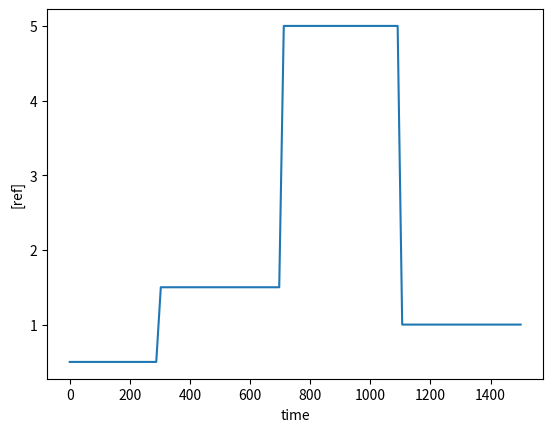
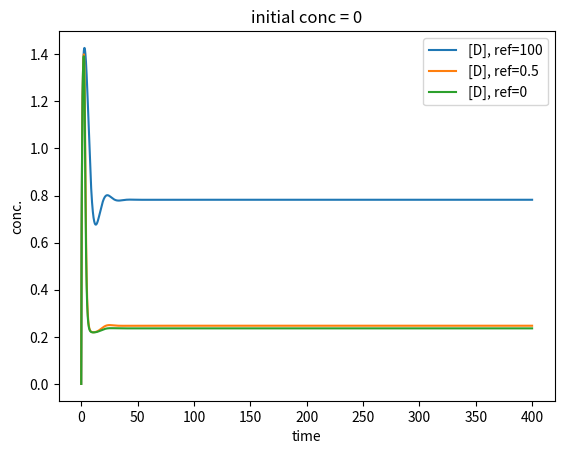
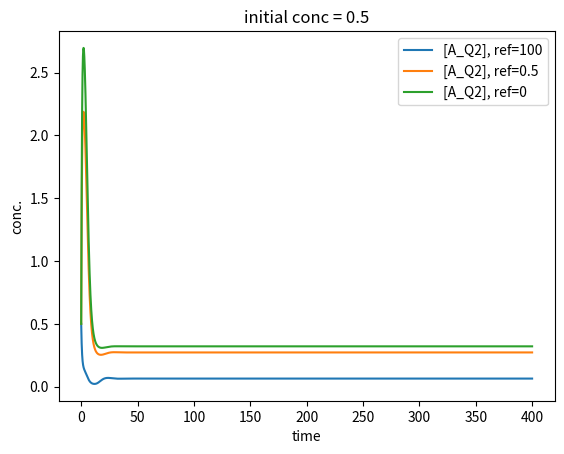
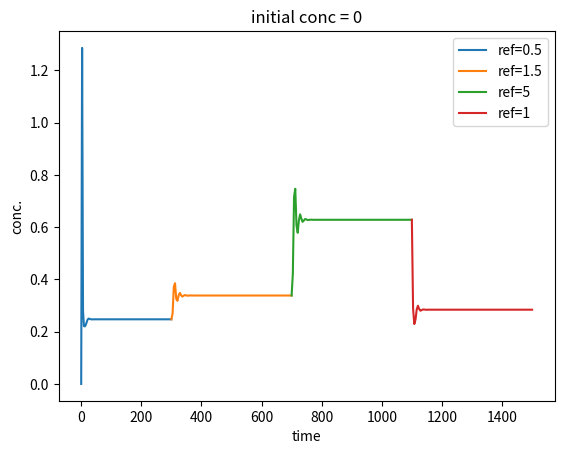
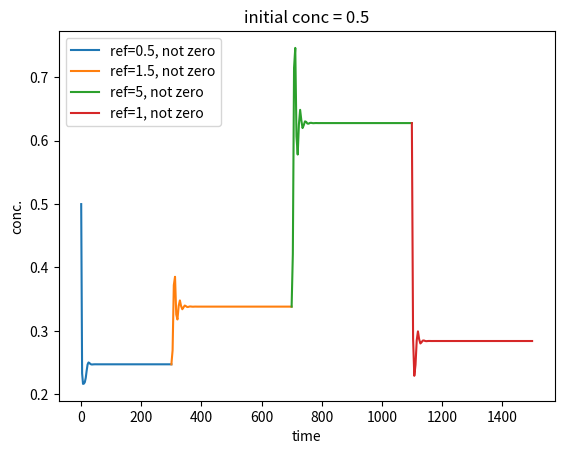
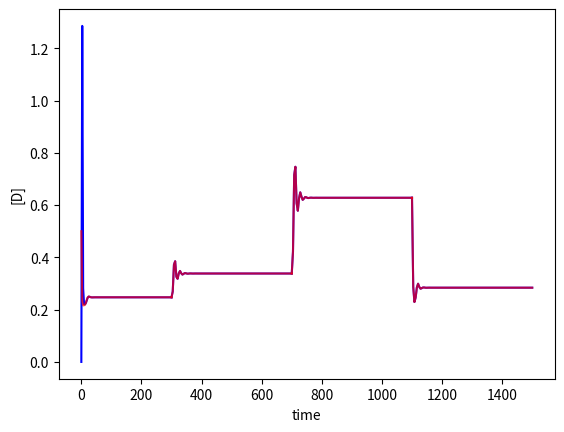

Write the Python code that produced these figures, in order. (Note: this script raises an exception after producing the figures.)

# coding: utf-8

# In[1]:

import numpy as np
import matplotlib.pyplot as plt
get_ipython().magic('matplotlib inline')
from scipy.integrate import odeint
from scipy.optimize import fsolve
from pylab import *


# In[3]:

##multi-step reference signal

def heaviside(the_t):
    """ step function """
    if (the_t <= 300):
        the_ref = 0.5
    elif (300 < the_t <= 700):
        the_ref = 1.5
    elif (700 < the_t < 1100):
        the_ref = 5.0
    elif (1100 <= the_t <= 1500):
        the_ref = 1.0
    else:
        the_ref = 0
    return the_ref


xval = np.linspace(0,1500,100)
zval = []
for val in xval:
    b = heaviside(val)
    zval.append(b)
    
plt.figure()
plt.plot(xval, zval)
plt.xlabel('time')
plt.ylabel('[ref]')
plt.show()


# In[5]:

##just normal ode
##variables
X0 = 0.1
Xx = 2
Yx = 1.4
nx = 2
Kr = 1
Kq = 0.1
Kb = 0.5
Kc = 0.015
Kd = 0.5
KQ = 0.05
diff_cell = 2
gamma_i = 0.4
gamma_e = 0.2
diff_ex = 13.3
##800 micrometer^2/sec



def eq1 (Y, t, Ref):
    A_Q2 = Y[0]
    B = Y[1]
    C = Y[2]
    D = Y[3]
    Q1c = Y[4]
   ## Q1e = Y[5]
    Q1t = Y[5]
    Q2c = Y[6]
  ##  Q2e = Y[8]
    Q2t = Y[7]
    dydt =np.empty(len(Y))
    
    ##A_Q2
    dydt[0] = (X0 + (Xx * ( (Kr ** nx) / ((Kr ** nx) + (Ref ** nx)) ))) * (X0 + (Xx * ( (Q2c ** nx) / ((Kq ** nx) + (Q2c ** nx)) ))) - (Yx * A_Q2)  
    ##B
    dydt[1] = X0 + (Xx * ((A_Q2 ** nx)/((Kb ** nx) +(A_Q2 ** nx)))) - (Yx * B)
    ##C
    dydt[2] = X0 + (Xx * ((Q1t ** nx)/((Kc ** nx) +(Q1t ** nx)))) - (Yx * C)
    ##D
    dydt[3] = X0 + (Xx * ((Kd ** nx) / ((Kd ** nx) + (C ** nx)))) - (Yx * D)
    ##Q1c
    dydt[4] = KQ * B + (diff_cell * (Q1c - Q1c)) - (gamma_i*Q1c)
    ##Q1t
    dydt[5] = (diff_cell * (Q1c - Q1t)) - (gamma_i*Q1t)
    ##Q1e
    ##dydt[6] = (diff_cell * (Q1c - Q1c)) + (diff_cell * (Q1t - Q1c)) - (gamma_e*Q1c) + (diff_ex * Q1c)
    ##Q2c
    dydt[6] = (diff_cell * (Q2t - Q2c)) - (gamma_i*Q2c)
    ##Q2t
    dydt[7] = (KQ*D) +(diff_cell * (Q2t - Q2t)) - (gamma_i*Q2t)
    ##Q2e
    ##dydt[9] = (diff_cell * (Q2c - Q2t)) + (diff_cell * (Q2t - Q2t)) - (gamma_e*Q2c)+ (diff_ex * Q2t)

    return dydt

Y_initial= np.array([0,0,0,0,0,0,0,0])
Y_initial_nonZero= np.array([0.5,0.5,0.5,0.5,0.5,0.5,0.5,0.5])
t = np.linspace(0,400,100000)
r100 = 100 ##[Ref]
r05 = 0.5
r0 = 0
##eq1 = odeint(eq1, Y_initial, t, args=(r,), mxstep=5000000)
eqr100 = odeint(eq1, Y_initial_nonZero, t, args=(r100,), mxstep=5000000)
eqr05 = odeint(eq1, Y_initial_nonZero, t, args=(r05,), mxstep=5000000)
eqr0 = odeint(eq1, Y_initial_nonZero, t, args=(r0,), mxstep=5000000)

e0qr100 = odeint(eq1, Y_initial, t, args=(r100,), mxstep=5000000)
e0qr05 = odeint(eq1, Y_initial, t, args=(r05,), mxstep=5000000)
e0qr0 = odeint(eq1, Y_initial, t, args=(r0,), mxstep=5000000)
##print(e0qr0)

plt.figure()
plt.plot(t, e0qr100[:,3], label = '[D], ref=100')
plt.plot(t, e0qr05[:,3], label = '[D], ref=0.5')
plt.plot(t, e0qr0[:,3], label = '[D], ref=0')
plt.legend(loc='best')
plt.xlabel('time')
plt.ylabel('conc.')
plt.title('initial conc = 0')
plt.show()


plt.figure()
##plt.plot(t, eqr100[:,3], label = '[D], ref=100')
##plt.plot(t, eqr100[:,2], label = '[C], ref=100')
plt.plot(t, eqr100[:,0], label = '[A_Q2], ref=100')
##plt.plot(t, eqr05[:,3], label = '[D], ref=0.5')
##plt.plot(t, eqr05[:,2], label = '[C], ref=0.5')
plt.plot(t, eqr05[:,0], label = '[A_Q2], ref=0.5')
##plt.plot(t, eqr0[:,3], label = '[D], ref=0')
##plt.plot(t, eqr0[:,2], label = '[C], ref=0')
plt.plot(t, eqr0[:,0], label = '[A_Q2], ref=0')
plt.legend(loc='best')
plt.xlabel('time')
plt.ylabel('conc.')
plt.title('initial conc = 0.5')
plt.show()


# In[13]:

##normal ode + reference changes as multi-step

t1 = np.linspace(0,300,100)
t2 = np.linspace(300,700,100)
t3 = np.linspace(700,1100,100)
t4 = np.linspace(1100,1500,100)

eq1_noQe = odeint(eq1, Y_initial, t1, args=(0.5,), mxstep=5000000)
results1 = eq1_noQe[-1:,]
b_results1 = results1.ravel()
#print(results1)
#print(b_results1)


eq2_noQe = odeint(eq1, b_results1, t2, args=(1.5,), mxstep=5000000)
results2 = eq2_noQe[-1:,]
b_results2 = results2.ravel()
##print(results2)
##print(b_results2)

eq3_noQe = odeint(eq1, b_results2, t3, args=(5,), mxstep=5000000)
results3 = eq3_noQe[-1:,]
b_results3 = results3.ravel()
##print(results3)
##print(b_results3)

eq4_noQe = odeint(eq1, b_results3, t4, args=(1,), mxstep=5000000)
results4 = eq4_noQe[-1:,]
b_results4 = results4.ravel()
##print(results4)
##print(b_results4)


plt.figure()
plt.plot(t1, eq1_noQe[:,3], label = 'ref=0.5')
plt.plot(t2, eq2_noQe[:,3], label = 'ref=1.5')
plt.plot(t3, eq3_noQe[:,3], label = 'ref=5')
plt.plot(t4, eq4_noQe[:,3], label = 'ref=1')
plt.legend(loc='best')
plt.xlabel('time')
plt.ylabel('conc.')
plt.title('initial conc = 0')
plt.show()



# In[14]:

##normal ode + reference changes as multi-step
##Y_initial_nonZero= np.array([0.25,0.25,0.25,0.25,0.25,0.25,0.25,0.25])
t1 = np.linspace(0,300,100)
t2 = np.linspace(300,700, 100)
t3 = np.linspace(700,1100, 100)
t4 = np.linspace(1100,1500, 100)

eq10_noQe = odeint(eq1, Y_initial_nonZero, t1, args=(0.5,), mxstep=5000000)
results10 = eq10_noQe[-1:,]
b_results10 = results10.ravel()
#print(results10)
#print(b_results10)


eq20_noQe = odeint(eq1, b_results10, t2, args=(1.5,), mxstep=5000000)
results20 = eq20_noQe[-1:,]
b_results20 = results20.ravel()
##print(results20)
##print(b_results20)

eq30_noQe = odeint(eq1, b_results20, t3, args=(5,), mxstep=5000000)
results30 = eq30_noQe[-1:,]
b_results30 = results30.ravel()
##print(results30)
##print(b_results30)

eq40_noQe = odeint(eq1, b_results30, t4, args=(1,), mxstep=5000000)
results40 = eq4_noQe[-1:,]
b_results40 = results40.ravel()
##print(results40)
##print(b_results40)


plt.figure()


plt.plot(t1, eq10_noQe[:,3], label = 'ref=0.5, not zero')
plt.plot(t2, eq20_noQe[:,3], label = 'ref=1.5, not zero')
plt.plot(t3, eq30_noQe[:,3], label = 'ref=5, not zero')
plt.plot(t4, eq40_noQe[:,3], label = 'ref=1, not zero')
plt.legend(loc='best')
plt.xlabel('time')
plt.ylabel('conc.')
plt.title('initial conc = 0.5')




plt.show()


# In[74]:

plt.figure()



plt.plot(t1, eq1_noQe[:,3], 'b', label = 'ref=0.5')
plt.plot(t2, eq2_noQe[:,3], 'b', label = 'ref=1.5')
plt.plot(t3, eq3_noQe[:,3], 'b', label = 'ref=5')
plt.plot(t4, eq4_noQe[:,3], 'b', label = 'ref=1')
##plt.legend(loc='best')

plt.plot(t1, eq10_noQe[:,3], 'r',  alpha=0.7, label = 'ref=0.5, not zero')
plt.plot(t2, eq20_noQe[:,3], 'r',  alpha=0.7, label = 'ref=1.5, not zero')
plt.plot(t3, eq30_noQe[:,3], 'r',  alpha=0.7, label = 'ref=5, not zero')
plt.plot(t4, eq40_noQe[:,3], 'r',  alpha=0.7, label = 'ref=1, not zero')
##plt.legend(loc='best')
plt.xlabel('time')
plt.ylabel('[D]')
##plt.title('initial conc = 0.5')


plt.show()


# In[182]:

##just vode ode
##http://modelling3e4.connectmv.com/wiki/Software_tutorial/Integration_of_ODEs
import numpy as np
from scipy import integrate
from matplotlib.pylab import *


def tank(t, y):   
    Ref = 0.5
    X0 = 0.1
    Xx = 2
    Yx = 1.4
    nx = 2
    Kr = 1
    Kq = 0.1
    Kb = 0.5
    Kc = 0.015
    Kd = 0.5
    KQ = 0.05
    diff_cell = 2
    gamma_i = 0.4
    gamma_e = 0.2
    diff_ex = 13.3 ##800 micrometer^2/sec
    
    #Assign some variables for convenience of notation
    A_Q2 = y[0]
    B = y[1]
    C = y[2]
    D = y[3]
    Q1c = y[4]
    ##Q1e = y[5]
    Q1t = y[5]
    Q2c = y[6]
    ##Q2e = y[8]
    Q2t = y[7]
      
    ## Output from ODE function must be a COLUMN vector, with n rows
    n = len(y) # 9: implies we have ten ODEs
    
    dydt = np.zeros((n,1))
    
    ##A_Q2
    dydt[0] = (X0 + (Xx * ( (Kr ** nx) / ((Kr ** nx) + (Ref ** nx)) ))) * (X0 + (Xx * ( (Q2c ** nx) / ((Kq ** nx) + (Q2c ** nx)) ))) - (Yx * A_Q2)  
    ##B
    dydt[1] = X0 + (Xx * ((A_Q2 ** nx)/((Kb ** nx) +(A_Q2 ** nx)))) - (Yx * B)
    ##C
    dydt[2] = X0 + (Xx * ((Q1t ** nx)/((Kc ** nx) +(Q1t ** nx)))) - (Yx * C)
    ##D
    dydt[3] = X0 + (Xx * ((Kd ** nx) / ((Kd ** nx) + (C ** nx)))) - (Yx * D)
    ##Q1c
    dydt[4] = KQ * B + (diff_cell * (Q1c - Q1c)) - (gamma_i*Q1c)
    ##Q1t
    dydt[5] = (diff_cell * (Q1c - Q1t)) - (gamma_i*Q1t)
    ##Q1e
    ##dydt[6] = (diff_cell * (Q1c - Q1c)) + (diff_cell * (Q1t - Q1c)) - (gamma_e*Q1c) + (diff_ex * Q1c)
    ##Q2c
    dydt[6] = (diff_cell * (Q2t - Q2c)) - (gamma_i*Q2c)
    ##Q2t
    dydt[7] = (KQ*D) +(diff_cell * (Q2t - Q2t)) - (gamma_i*Q2t)
    ##Q2e
    ##dydt[9] = (diff_cell * (Q2c - Q2t)) + (diff_cell * (Q2t - Q2t)) - (gamma_e*Q2c)+ (diff_ex * Q2t)
    
   
    return dydt

# The ``driver`` that will integrate the ODE(s):
if __name__ == '__main__':
    
    # Start by specifying the integrator:
    # use ``vode`` with "backward differentiation formula"
    r = integrate.ode(tank).set_integrator('vode', method='bdf')
    
    # Set the time range
    t_start = 0.0
    t_final = 400.0
    delta_t = 0.05
    
    # Number of time steps: 1 extra for initial condition
    num_steps = int(np.floor((t_final - t_start)/delta_t) + 1)
    
    # Set initial condition(s): for integrating variable and time!
    A_Q2_t_zero = 0.5
    B_t_zero = 0.5
    C_t_zero = 0.5
    D_t_zero = 0.5
    Q1c_t_zero = 0.5
    Q1e_t_zero = 0.5
    Q1t_t_zero = 0.5
    Q2c_t_zero = 0.5
    Q2e_t_zero = 0.5
    Q2t_t_zero = 0.5
    r.set_initial_value([A_Q2_t_zero, B_t_zero, C_t_zero, D_t_zero, Q1c_t_zero, Q1e_t_zero, Q1t_t_zero, Q2c_t_zero, Q2e_t_zero, Q2t_t_zero], t_start)
    
    # Additional Python step: create vectors to store trajectories
    t = np.zeros((num_steps, 1))
    D = np.zeros((num_steps, 1))
    
    A_Q2 = np.zeros((num_steps, 1))
    B = np.zeros((num_steps, 1))
    C = np.zeros((num_steps, 1))
    Q1c = np.zeros((num_steps, 1))
    Q1t = np.zeros((num_steps, 1))
    Q1e = np.zeros((num_steps, 1))
    Q2c = np.zeros((num_steps, 1))
    Q2t = np.zeros((num_steps, 1))
    Q2e = np.zeros((num_steps, 1))
    
    t[0] = t_start
    D[0] = D_t_zero
    
    A_Q2[0] = A_Q2_t_zero
    B[0] = B_t_zero
    C[0] = C_t_zero
    Q1c[0] = Q1c_t_zero
    Q1e [0] = Q1e_t_zero
    Q1t[0] = Q1t_t_zero
    Q2c[0] = Q2c_t_zero 
    Q2e[0] = Q2e_t_zero 
    Q2t[0] = Q2t_t_zero 

    
    # Integrate the ODE(s) across each delta_t timestep
    k = 1
    while r.successful() and k < num_steps:
        r.integrate(r.t + delta_t)
        # Store the results to plot later
        t[k] = r.t
        D[k] = r.y[3]
        k += 1
        
    # All done!  Plot the trajectories in two separate plots:
    fig = figure()
    ax1 = subplot(211)
    ax1.plot(t, D)
    ax1.set_xlim(t_start, t_final)
    ax1.set_xlabel('Time [minutes]')
    ax1.set_ylabel('Concentration [mol/L]')
    ax1.set_title("initial conc = 0.5")
    ax1.grid('on')
    fig.savefig('coupled-ode-Python.png')
    
d1_ceu = D
d1 = D[-1]
aq21 = A_Q2[-1]
c1 = C[-1]
b1 = B[-1]
q1c1 = Q1c[-1]
q1t1 = Q1t[-1]
q2c1 = Q2c[-1]
q2t1 = Q2t[-1] 


# In[172]:

##just vode ode
##http://modelling3e4.connectmv.com/wiki/Software_tutorial/Integration_of_ODEs
import numpy as np
from scipy import integrate
from matplotlib.pylab import *


def tank1(t, y):   
    Ref = 0.5
    X0 = 0.1
    Xx = 2
    Yx = 1.4
    nx = 2
    Kr = 1
    Kq = 0.1
    Kb = 0.5
    Kc = 0.015
    Kd = 0.5
    KQ = 0.05
    diff_cell = 2
    gamma_i = 0.4
    gamma_e = 0.2
    diff_ex = 13.3 ##800 micrometer^2/sec
    
    #Assign some variables for convenience of notation
    A_Q2 = y[0]
    B = y[1]
    C = y[2]
    D = y[3]
    Q1c = y[4]
    ##Q1e = y[5]
    Q1t = y[5]
    Q2c = y[6]
    ##Q2e = y[8]
    Q2t = y[7]
      
    ## Output from ODE function must be a COLUMN vector, with n rows
    n = len(y) # 9: implies we have ten ODEs
    
    dydt = np.zeros((n,1))
    
    ##A_Q2
    dydt[0] = (X0 + (Xx * ( (Kr ** nx) / ((Kr ** nx) + (Ref ** nx)) ))) * (X0 + (Xx * ( (Q2c ** nx) / ((Kq ** nx) + (Q2c ** nx)) ))) - (Yx * A_Q2)  
    ##B
    dydt[1] = X0 + (Xx * ((A_Q2 ** nx)/((Kb ** nx) +(A_Q2 ** nx)))) - (Yx * B)
    ##C
    dydt[2] = X0 + (Xx * ((Q1t ** nx)/((Kc ** nx) +(Q1t ** nx)))) - (Yx * C)
    ##D
    dydt[3] = X0 + (Xx * ((Kd ** nx) / ((Kd ** nx) + (C ** nx)))) - (Yx * D)
    ##Q1c
    dydt[4] = KQ * B + (diff_cell * (Q1c - Q1c)) - (gamma_i*Q1c)
    ##Q1t
    dydt[5] = (diff_cell * (Q1c - Q1t)) - (gamma_i*Q1t)
    ##Q1e
    ##dydt[6] = (diff_cell * (Q1c - Q1c)) + (diff_cell * (Q1t - Q1c)) - (gamma_e*Q1c) + (diff_ex * Q1c)
    ##Q2c
    dydt[6] = (diff_cell * (Q2t - Q2c)) - (gamma_i*Q2c)
    ##Q2t
    dydt[7] = (KQ*D) +(diff_cell * (Q2t - Q2t)) - (gamma_i*Q2t)
    ##Q2e
    ##dydt[9] = (diff_cell * (Q2c - Q2t)) + (diff_cell * (Q2t - Q2t)) - (gamma_e*Q2c)+ (diff_ex * Q2t)
    
   
    return dydt

# The ``driver`` that will integrate the ODE(s):
if __name__ == '__main__':
    
    # Start by specifying the integrator:
    # use ``vode`` with "backward differentiation formula"
    r = integrate.ode(tank1).set_integrator('vode', method='bdf')
    
    # Set the time range
    t_start = 0.0
    t_final = 300.0
    delta_t = 0.05
    
    # Number of time steps: 1 extra for initial condition
    num_steps = int(np.floor((t_final - t_start)/delta_t) + 1)
    
    # Set initial condition(s): for integrating variable and time!
    A_Q2_t_zero = 0
    B_t_zero = 0
    C_t_zero = 0
    D_t_zero = 0
    Q1c_t_zero = 0
    
    Q1t_t_zero = 0
    Q2c_t_zero = 0
    
    Q2t_t_zero = 0
    r.set_initial_value([A_Q2_t_zero, B_t_zero, C_t_zero, D_t_zero, Q1c_t_zero, Q1t_t_zero, Q2c_t_zero, Q2t_t_zero], t_start)
    
    # Additional Python step: create vectors to store trajectories
    t = np.zeros((num_steps, 1))
    D = np.zeros((num_steps, 1))
    
    A_Q2 = np.zeros((num_steps, 1))
    B = np.zeros((num_steps, 1))
    C = np.zeros((num_steps, 1))
    Q1c = np.zeros((num_steps, 1))
    Q1t = np.zeros((num_steps, 1))
    Q2c = np.zeros((num_steps, 1))
    Q2t = np.zeros((num_steps, 1))
    
    
    t[0] = t_start
    D[0] = D_t_zero
    
    A_Q2[0] = A_Q2_t_zero
    B[0] = B_t_zero
    C[0] = C_t_zero
    Q1c[0] = Q1c_t_zero
    Q1t[0] = Q1t_t_zero
    Q2c[0] = Q2c_t_zero 
    Q2t[0] = Q2t_t_zero 

    
    # Integrate the ODE(s) across each delta_t timestep
    k = 1
    while r.successful() and k < num_steps:
        r.integrate(r.t + delta_t)
        # Store the results to plot later
        t[k] = r.t
        D[k] = r.y[3]
        k += 1
        
    # All done!  Plot the trajectories in two separate plots:
    fig = figure()
    ax1 = subplot(211)
    ax1.plot(t, D)
    ax1.set_xlim(t_start, t_final)
    ax1.set_xlabel('Time [minutes]')
    ax1.set_ylabel('Concentration [mol/L]')
    ax1.grid('on')
    ax1.set_title("initial conc = 0.0")
    fig.savefig('coupled-ode-Python.png')
d1_ceu = D
d1 = D[-1]
aq21 = A_Q2[-1]
c1 = C[-1]
b1 = B[-1]
q1c1 = Q1c[-1]
q1t1 = Q1t[-1]
q2c1 = Q2c[-1]
q2t1 = Q2t[-1] 



# In[183]:

##vode ode + reference changes as multi-step

def tank2(t, y):   
    Ref = 1.5
    X0 = 0.1
    Xx = 2
    Yx = 1.4
    nx = 2
    Kr = 1
    Kq = 0.1
    Kb = 0.5
    Kc = 0.015
    Kd = 0.5
    KQ = 0.05
    diff_cell = 2
    gamma_i = 0.4
    gamma_e = 0.2
    diff_ex = 13.3 ##800 micrometer^2/sec
    
    #Assign some variables for convenience of notation
    A_Q2 = y[0]
    B = y[1]
    C = y[2]
    D = y[3]
    Q1c = y[4]
    ##Q1e = y[5]
    Q1t = y[5]
    Q2c = y[6]
    ##Q2e = y[8]
    Q2t = y[7]
      
    ## Output from ODE function must be a COLUMN vector, with n rows
    n = len(y) # 9: implies we have ten ODEs
    
    dydt = np.zeros((n,1))
    
    ##A_Q2
    dydt[0] = (X0 + (Xx * ( (Kr ** nx) / ((Kr ** nx) + (Ref ** nx)) ))) * (X0 + (Xx * ( (Q2c ** nx) / ((Kq ** nx) + (Q2c ** nx)) ))) - (Yx * A_Q2)  
    ##B
    dydt[1] = X0 + (Xx * ((A_Q2 ** nx)/((Kb ** nx) +(A_Q2 ** nx)))) - (Yx * B)
    ##C
    dydt[2] = X0 + (Xx * ((Q1t ** nx)/((Kc ** nx) +(Q1t ** nx)))) - (Yx * C)
    ##D
    dydt[3] = X0 + (Xx * ((Kd ** nx) / ((Kd ** nx) + (C ** nx)))) - (Yx * D)
    ##Q1c
    dydt[4] = KQ * B + (diff_cell * (Q1c - Q1c)) - (gamma_i*Q1c)
    ##Q1t
    dydt[5] = (diff_cell * (Q1c - Q1t)) - (gamma_i*Q1t)
    ##Q1e
    ##dydt[6] = (diff_cell * (Q1c - Q1c)) + (diff_cell * (Q1t - Q1c)) - (gamma_e*Q1c) + (diff_ex * Q1c)
    ##Q2c
    dydt[6] = (diff_cell * (Q2t - Q2c)) - (gamma_i*Q2c)
    ##Q2t
    dydt[7] = (KQ*D) +(diff_cell * (Q2t - Q2t)) - (gamma_i*Q2t)
    ##Q2e
    ##dydt[9] = (diff_cell * (Q2c - Q2t)) + (diff_cell * (Q2t - Q2t)) - (gamma_e*Q2c)+ (diff_ex * Q2t)
    
   
    return dydt

# The ``driver`` that will integrate the ODE(s):
if __name__ == '__main__':
    
    # Start by specifying the integrator:
    # use ``vode`` with "backward differentiation formula"
    r = integrate.ode(tank2).set_integrator('vode', method='bdf')
    
    # Set the time range
    t_start2 = 300.0
    t_final2 = 700.0
    delta_t = 0.05
    
    # Number of time steps: 1 extra for initial condition
    num_steps = int(np.floor((t_final - t_start)/delta_t) + 1)
    
    # Set initial condition(s): for integrating variable and time!
    A_Q2_t_zero = aq21
    B_t_zero = b1
    C_t_zero = c1
    D_t_zero = d1
    Q1c_t_zero = q1c1
   
    Q1t_t_zero = q1t1
    Q2c_t_zero = q2c1
    
    Q2t_t_zero = q2t1
    r.set_initial_value([A_Q2_t_zero, B_t_zero, C_t_zero, D_t_zero, Q1c_t_zero, Q1t_t_zero, Q2c_t_zero, Q2t_t_zero], t_start)
    
    # Additional Python step: create vectors to store trajectories
    t = np.zeros((num_steps, 1))
    D = np.zeros((num_steps, 1))
    
    A_Q2 = np.zeros((num_steps, 1))
    B = np.zeros((num_steps, 1))
    C = np.zeros((num_steps, 1))
    Q1c = np.zeros((num_steps, 1))
    Q1t = np.zeros((num_steps, 1))
    Q1e = np.zeros((num_steps, 1))
    Q2c = np.zeros((num_steps, 1))
    Q2t = np.zeros((num_steps, 1))
    Q2e = np.zeros((num_steps, 1))
    
    t[0] = t_start2
    D[0] = D_t_zero
    
    A_Q2[0] = A_Q2_t_zero
    B[0] = B_t_zero
    C[0] = C_t_zero
    Q1c[0] = Q1c_t_zero
    Q1e [0] = Q1e_t_zero
    Q1t[0] = Q1t_t_zero
    Q2c[0] = Q2c_t_zero 
    Q2e[0] = Q2e_t_zero 
    Q2t[0] = Q2t_t_zero 

    
    # Integrate the ODE(s) across each delta_t timestep
    k = 1
    while r.successful() and k < num_steps:
        r.integrate(r.t + delta_t)
        # Store the results to plot later
        t[k] = r.t
        D[k] = r.y[3]
        k += 1
        
    # All done!  Plot the trajectories in two separate plots:
    fig = figure()
    ax1 = subplot(211)
    ax1.plot(t, D)
    ax1.set_xlim(t_start2, t_final2)
    ax1.set_xlabel('Time [minutes]')
    ax1.set_ylabel('Concentration [mol/L]')
    ax1.grid('on')
    ##ax1.set_title("initial conc = 0.0")
    fig.savefig('coupled-ode-Python.png')

d2_ceu = D
d2 = D[-1]
aq22 = A_Q2[-1]
c2 = C[-1]
b2 = B[-1]
q1c2 = Q1c[-1]
q1t2 = Q1t[-1]
q2c2 = Q2c[-1]
q2t2 = Q2t[-1] 


# In[184]:

##vode ode + reference changes as multi-step

def tank3(t, y):   
    Ref = 5
    X0 = 0.1
    Xx = 2
    Yx = 1.4
    nx = 2
    Kr = 1
    Kq = 0.1
    Kb = 0.5
    Kc = 0.015
    Kd = 0.5
    KQ = 0.05
    diff_cell = 2
    gamma_i = 0.4
    gamma_e = 0.2
    diff_ex = 13.3 ##800 micrometer^2/sec
    
    #Assign some variables for convenience of notation
    A_Q2 = y[0]
    B = y[1]
    C = y[2]
    D = y[3]
    Q1c = y[4]
    ##Q1e = y[5]
    Q1t = y[5]
    Q2c = y[6]
    ##Q2e = y[8]
    Q2t = y[7]
      
    ## Output from ODE function must be a COLUMN vector, with n rows
    n = len(y) # 9: implies we have ten ODEs
    
    dydt = np.zeros((n,1))
    
    ##A_Q2
    dydt[0] = (X0 + (Xx * ( (Kr ** nx) / ((Kr ** nx) + (Ref ** nx)) ))) * (X0 + (Xx * ( (Q2c ** nx) / ((Kq ** nx) + (Q2c ** nx)) ))) - (Yx * A_Q2)  
    ##B
    dydt[1] = X0 + (Xx * ((A_Q2 ** nx)/((Kb ** nx) +(A_Q2 ** nx)))) - (Yx * B)
    ##C
    dydt[2] = X0 + (Xx * ((Q1t ** nx)/((Kc ** nx) +(Q1t ** nx)))) - (Yx * C)
    ##D
    dydt[3] = X0 + (Xx * ((Kd ** nx) / ((Kd ** nx) + (C ** nx)))) - (Yx * D)
    ##Q1c
    dydt[4] = KQ * B + (diff_cell * (Q1c - Q1c)) - (gamma_i*Q1c)
    ##Q1t
    dydt[5] = (diff_cell * (Q1c - Q1t)) - (gamma_i*Q1t)
    ##Q1e
    ##dydt[6] = (diff_cell * (Q1c - Q1c)) + (diff_cell * (Q1t - Q1c)) - (gamma_e*Q1c) + (diff_ex * Q1c)
    ##Q2c
    dydt[6] = (diff_cell * (Q2t - Q2c)) - (gamma_i*Q2c)
    ##Q2t
    dydt[7] = (KQ*D) +(diff_cell * (Q2t - Q2t)) - (gamma_i*Q2t)
    ##Q2e
    ##dydt[9] = (diff_cell * (Q2c - Q2t)) + (diff_cell * (Q2t - Q2t)) - (gamma_e*Q2c)+ (diff_ex * Q2t)
    
   
    return dydt

# The ``driver`` that will integrate the ODE(s):
if __name__ == '__main__':
    
    # Start by specifying the integrator:
    # use ``vode`` with "backward differentiation formula"
    r = integrate.ode(tank3).set_integrator('vode', method='bdf')
    
    # Set the time range
    t_start2 = 700.0
    t_final2 = 1100.0
    delta_t = 0.05
    
    # Number of time steps: 1 extra for initial condition
    num_steps = int(np.floor((t_final - t_start)/delta_t) + 1)
    
    # Set initial condition(s): for integrating variable and time!
    A_Q2_t_zero = aq22
    B_t_zero = b2
    C_t_zero = c2
    D_t_zero = d2
    Q1c_t_zero = q1c2
   
    Q1t_t_zero = q1t2
    Q2c_t_zero = q2c2
    
    Q2t_t_zero = q2t2
    r.set_initial_value([A_Q2_t_zero, B_t_zero, C_t_zero, D_t_zero, Q1c_t_zero, Q1t_t_zero, Q2c_t_zero, Q2t_t_zero], t_start)
    
    # Additional Python step: create vectors to store trajectories
    t = np.zeros((num_steps, 1))
    D = np.zeros((num_steps, 1))
    
    A_Q2 = np.zeros((num_steps, 1))
    B = np.zeros((num_steps, 1))
    C = np.zeros((num_steps, 1))
    Q1c = np.zeros((num_steps, 1))
    Q1t = np.zeros((num_steps, 1))
    Q1e = np.zeros((num_steps, 1))
    Q2c = np.zeros((num_steps, 1))
    Q2t = np.zeros((num_steps, 1))
    Q2e = np.zeros((num_steps, 1))
    
    t[0] = t_start2
    D[0] = D_t_zero
    
    A_Q2[0] = A_Q2_t_zero
    B[0] = B_t_zero
    C[0] = C_t_zero
    Q1c[0] = Q1c_t_zero
    Q1e [0] = Q1e_t_zero
    Q1t[0] = Q1t_t_zero
    Q2c[0] = Q2c_t_zero 
    Q2e[0] = Q2e_t_zero 
    Q2t[0] = Q2t_t_zero 

    
    # Integrate the ODE(s) across each delta_t timestep
    k = 1
    while r.successful() and k < num_steps:
        r.integrate(r.t + delta_t)
        # Store the results to plot later
        t[k] = r.t
        D[k] = r.y[3]
        k += 1
        
    # All done!  Plot the trajectories in two separate plots:
    fig = figure()
    ax1 = subplot(211)
    ax1.plot(t, D)
    ax1.set_xlim(t_start2, t_final2)
    ax1.set_xlabel('Time [minutes]')
    ax1.set_ylabel('Concentration [mol/L]')
    ax1.grid('on')
    ##ax1.set_title("initial conc = 0.0")
    fig.savefig('coupled-ode-Python.png')

d3_ceu = D
d3 = D[-1]
aq23 = A_Q2[-1]
c3 = C[-1]
b3 = B[-1]
q1c3 = Q1c[-1]
q1t3 = Q1t[-1]
q2c3 = Q2c[-1]
q2t3 = Q2t[-1] 


# In[186]:

##vode ode + reference changes as multi-step

def tank4(t, y):   
    Ref = 1.0
    X0 = 0.1
    Xx = 2
    Yx = 1.4
    nx = 2
    Kr = 1
    Kq = 0.1
    Kb = 0.5
    Kc = 0.015
    Kd = 0.5
    KQ = 0.05
    diff_cell = 2
    gamma_i = 0.4
    gamma_e = 0.2
    diff_ex = 13.3 ##800 micrometer^2/sec
    
    #Assign some variables for convenience of notation
    A_Q2 = y[0]
    B = y[1]
    C = y[2]
    D = y[3]
    Q1c = y[4]
    ##Q1e = y[5]
    Q1t = y[5]
    Q2c = y[6]
    ##Q2e = y[8]
    Q2t = y[7]
      
    ## Output from ODE function must be a COLUMN vector, with n rows
    n = len(y) # 9: implies we have ten ODEs
    
    dydt = np.zeros((n,1))
    
    ##A_Q2
    dydt[0] = (X0 + (Xx * ( (Kr ** nx) / ((Kr ** nx) + (Ref ** nx)) ))) * (X0 + (Xx * ( (Q2c ** nx) / ((Kq ** nx) + (Q2c ** nx)) ))) - (Yx * A_Q2)  
    ##B
    dydt[1] = X0 + (Xx * ((A_Q2 ** nx)/((Kb ** nx) +(A_Q2 ** nx)))) - (Yx * B)
    ##C
    dydt[2] = X0 + (Xx * ((Q1t ** nx)/((Kc ** nx) +(Q1t ** nx)))) - (Yx * C)
    ##D
    dydt[3] = X0 + (Xx * ((Kd ** nx) / ((Kd ** nx) + (C ** nx)))) - (Yx * D)
    ##Q1c
    dydt[4] = KQ * B + (diff_cell * (Q1c - Q1c)) - (gamma_i*Q1c)
    ##Q1t
    dydt[5] = (diff_cell * (Q1c - Q1t)) - (gamma_i*Q1t)
    ##Q1e
    ##dydt[6] = (diff_cell * (Q1c - Q1c)) + (diff_cell * (Q1t - Q1c)) - (gamma_e*Q1c) + (diff_ex * Q1c)
    ##Q2c
    dydt[6] = (diff_cell * (Q2t - Q2c)) - (gamma_i*Q2c)
    ##Q2t
    dydt[7] = (KQ*D) +(diff_cell * (Q2t - Q2t)) - (gamma_i*Q2t)
    ##Q2e
    ##dydt[9] = (diff_cell * (Q2c - Q2t)) + (diff_cell * (Q2t - Q2t)) - (gamma_e*Q2c)+ (diff_ex * Q2t)
    
   
    return dydt

# The ``driver`` that will integrate the ODE(s):
if __name__ == '__main__':
    
    # Start by specifying the integrator:
    # use ``vode`` with "backward differentiation formula"
    r = integrate.ode(tank4).set_integrator('vode', method='bdf')
    
    # Set the time range
    t_start2 = 1100.0
    t_final2 = 1500.0
    delta_t = 0.05
    
    # Number of time steps: 1 extra for initial condition
    num_steps = int(np.floor((t_final - t_start)/delta_t) + 1)
    
    # Set initial condition(s): for integrating variable and time!
    A_Q2_t_zero = aq23
    B_t_zero = b3
    C_t_zero = c3
    D_t_zero = d3
    Q1c_t_zero = q1c3
   
    Q1t_t_zero = q1t3
    Q2c_t_zero = q2c3
    
    Q2t_t_zero = q2t3
    r.set_initial_value([A_Q2_t_zero, B_t_zero, C_t_zero, D_t_zero, Q1c_t_zero, Q1t_t_zero, Q2c_t_zero, Q2t_t_zero], t_start)
    
    # Additional Python step: create vectors to store trajectories
    t = np.zeros((num_steps, 1))
    D = np.zeros((num_steps, 1))
    
    A_Q2 = np.zeros((num_steps, 1))
    B = np.zeros((num_steps, 1))
    C = np.zeros((num_steps, 1))
    Q1c = np.zeros((num_steps, 1))
    Q1t = np.zeros((num_steps, 1))
    Q1e = np.zeros((num_steps, 1))
    Q2c = np.zeros((num_steps, 1))
    Q2t = np.zeros((num_steps, 1))
    Q2e = np.zeros((num_steps, 1))
    
    t[0] = t_start2
    D[0] = D_t_zero
    
    A_Q2[0] = A_Q2_t_zero
    B[0] = B_t_zero
    C[0] = C_t_zero
    Q1c[0] = Q1c_t_zero
    Q1e [0] = Q1e_t_zero
    Q1t[0] = Q1t_t_zero
    Q2c[0] = Q2c_t_zero 
    Q2e[0] = Q2e_t_zero 
    Q2t[0] = Q2t_t_zero 

    
    # Integrate the ODE(s) across each delta_t timestep
    k = 1
    while r.successful() and k < num_steps:
        r.integrate(r.t + delta_t)
        # Store the results to plot later
        t[k] = r.t
        D[k] = r.y[3]
        k += 1
    

d4_ceu = D 


# In[190]:

t1 =  np.linspace(0, 300, 8001)
t2 = np.linspace(300, 700, 8001)
t3 = np.linspace(700,1100, 8001)
t4 = np.linspace(1100,1500, 8001)
b_d1 = d1_ceu.ravel()
b_d2 = d2_ceu.ravel()
b_d3 = d3_ceu.ravel()
b_d4 = d4_ceu.ravel()


plt.figure()

plt.plot(t1,b_d1)
plt.plot(t2, b_d2)
plt.plot(t3, b_d3)
plt.plot(t4, b_d4)

plt.xlabel('time')
plt.ylabel('[D]')
plt.title('initial conc = 0.5')


plt.show()

